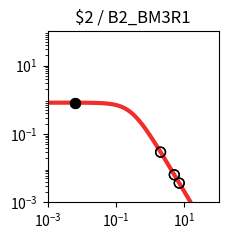

This figure's Python source: (Note: this script raises an exception after producing the figure.)
import matplotlib.pyplot as plt
import matplotlib.ticker as ticker
import numpy as np

fig, ax = plt.subplots(figsize=(2.5,2.5))

plt.xlim(1.000000e-03, 1.000000e+02)
plt.ylim(1.000000e-03, 1.000000e+02)

x = np.array([1.000000e-03,1.122018e-03,1.258925e-03,1.412538e-03,1.584893e-03,1.778279e-03,1.995262e-03,2.238721e-03,2.511886e-03,2.818383e-03,3.162278e-03,3.548134e-03,3.981072e-03,4.466836e-03,5.011872e-03,5.623413e-03,6.309573e-03,7.079458e-03,7.943282e-03,8.912509e-03,1.000000e-02,1.122018e-02,1.258925e-02,1.412538e-02,1.584893e-02,1.778279e-02,1.995262e-02,2.238721e-02,2.511886e-02,2.818383e-02,3.162278e-02,3.548134e-02,3.981072e-02,4.466836e-02,5.011872e-02,5.623413e-02,6.309573e-02,7.079458e-02,7.943282e-02,8.912509e-02,1.000000e-01,1.122018e-01,1.258925e-01,1.412538e-01,1.584893e-01,1.778279e-01,1.995262e-01,2.238721e-01,2.511886e-01,2.818383e-01,3.162278e-01,3.548134e-01,3.981072e-01,4.466836e-01,5.011872e-01,5.623413e-01,6.309573e-01,7.079458e-01,7.943282e-01,8.912509e-01,1.000000e+00,1.122018e+00,1.258925e+00,1.412538e+00,1.584893e+00,1.778279e+00,1.995262e+00,2.238721e+00,2.511886e+00,2.818383e+00,3.162278e+00,3.548134e+00,3.981072e+00,4.466836e+00,5.011872e+00,5.623413e+00,6.309573e+00,7.079458e+00,7.943282e+00,8.912509e+00,1.000000e+01,1.122018e+01,1.258925e+01,1.412538e+01,1.584893e+01,1.778279e+01,1.995262e+01,2.238721e+01,2.511886e+01,2.818383e+01,3.162278e+01,3.548134e+01,3.981072e+01,4.466836e+01,5.011872e+01,5.623413e+01,6.309573e+01,7.079458e+01,7.943282e+01,8.912509e+01,1.000000e+02,])
y = np.array([8.219400e-01,8.219271e-01,8.219115e-01,8.218926e-01,8.218696e-01,8.218416e-01,8.218078e-01,8.217666e-01,8.217167e-01,8.216560e-01,8.215824e-01,8.214931e-01,8.213846e-01,8.212530e-01,8.210933e-01,8.208994e-01,8.206642e-01,8.203787e-01,8.200325e-01,8.196125e-01,8.191032e-01,8.184856e-01,8.177371e-01,8.168303e-01,8.157319e-01,8.144024e-01,8.127941e-01,8.108499e-01,8.085021e-01,8.056697e-01,8.022576e-01,7.981536e-01,7.932271e-01,7.873270e-01,7.802807e-01,7.718935e-01,7.619500e-01,7.502167e-01,7.364483e-01,7.203966e-01,7.018247e-01,6.805248e-01,6.563407e-01,6.291939e-01,5.991091e-01,5.662382e-01,5.308754e-01,4.934599e-01,4.545641e-01,4.148627e-01,3.750891e-01,3.359820e-01,2.982313e-01,2.624319e-01,2.290505e-01,1.984097e-01,1.706879e-01,1.459329e-01,1.240842e-01,1.049986e-01,8.847644e-02,7.428478e-02,6.217651e-02,5.190485e-02,4.323354e-02,3.594326e-02,2.983521e-02,2.473248e-02,2.047991e-02,1.694300e-02,1.400624e-02,1.157120e-02,9.554497e-03,7.885857e-03,6.506302e-03,5.366496e-03,4.425283e-03,3.648409e-03,3.007416e-03,2.478699e-03,2.042701e-03,1.683237e-03,1.386922e-03,1.142697e-03,9.414293e-04,7.755779e-04,6.389218e-04,5.263289e-04,4.335671e-04,3.571467e-04,2.941914e-04,2.423301e-04,1.996089e-04,1.644177e-04,1.354297e-04,1.115518e-04,9.188336e-05,7.568249e-05,6.233794e-05,5.134620e-05,4.229247e-05,])
c = "#ee2f2b"

hi_x = np.array([6.400000e-03,6.400000e-03,])
hi_y = np.array([8.206318e-01,8.206318e-01,])
lo_x = np.array([2.010400e+00,2.010400e+00,5.058500e+00,5.058500e+00,7.062500e+00,7.062500e+00,])
lo_y = np.array([2.947119e-02,2.947119e-02,6.406352e-03,6.406352e-03,3.663116e-03,3.663116e-03,])

plt.loglog(x,y,lw=3,color=c)
plt.scatter(hi_x,hi_y,marker='o',s=50,color='black',zorder=10)
plt.scatter(lo_x,lo_y,marker='o',s=50,edgecolors='black',color='none',zorder=10)

plt.title("$2 / B2_BM3R1")

ax.xaxis.set_major_locator(ticker.LogLocator(numticks=3))
ax.yaxis.set_major_locator(ticker.LogLocator(numticks=3))

ax.set_aspect('equal')
plt.tight_layout()

plt.savefig("/content/output/0x98/response_plot_$2_B2_BM3R1.png", bbox_inches='tight')
